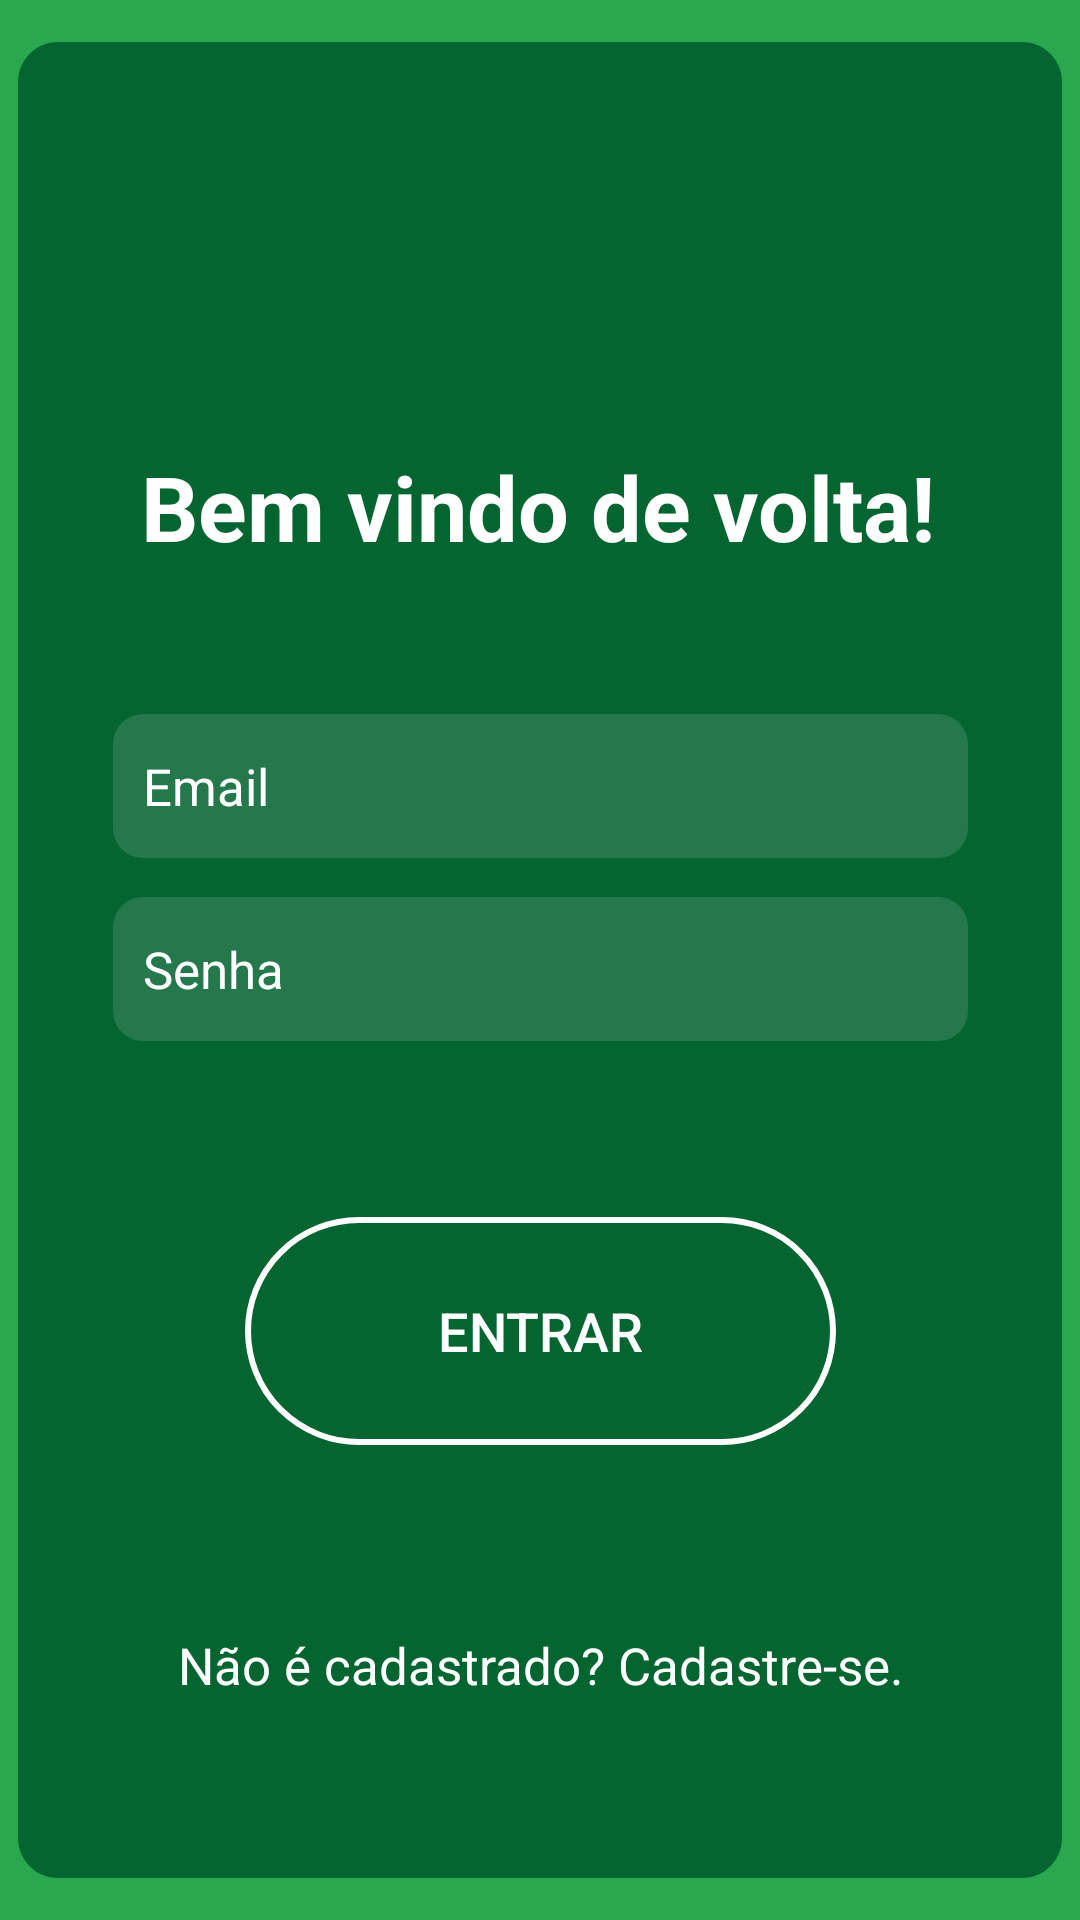

Reconstruct the res/layout file that produces this screen, plus the resources it refers to.
<!-- AndroidManifest.xml: application theme Theme.PoliticaOn -->
<!-- res/layout/activity_login.xml -->
<?xml version="1.0" encoding="utf-8"?>
<androidx.constraintlayout.widget.ConstraintLayout xmlns:android="http://schemas.android.com/apk/res/android"
    xmlns:app="http://schemas.android.com/apk/res-auto"
    xmlns:tools="http://schemas.android.com/tools"
    android:layout_width="match_parent"
    android:layout_height="match_parent"
    tools:context=".Activities.ActivityLogin">

    

    <View
        android:id="@+id/login"
        android:layout_width="match_parent"
        android:layout_height="match_parent"
        android:layout_alignParentLeft="true"
        android:layout_alignParentTop="true"
        android:layout_alignParentRight="true"
        android:layout_alignParentBottom="true"
        android:background="@drawable/login"
        app:layout_constraintTop_toTopOf="parent"
        tools:layout_editor_absoluteX="0dp" />

    

    <View
        android:id="@+id/formlogin"
        android:layout_width="348dp"
        android:layout_height="612dp"
        android:layout_alignParentLeft="true"
        android:layout_alignParentTop="true"
        android:layout_alignParentRight="true"
        android:layout_alignParentBottom="true"
        android:background="@drawable/formlogin"
        android:elevation="0dp"
        app:layout_constraintBottom_toBottomOf="parent"
        app:layout_constraintEnd_toEndOf="parent"
        app:layout_constraintHorizontal_bias="0.492"
        app:layout_constraintStart_toStartOf="parent"
        app:layout_constraintTop_toTopOf="parent"
        app:layout_constraintVertical_bias="0.495" />

    

    <TextView
        android:id="@+id/textView"
        android:layout_width="wrap_content"
        android:layout_height="wrap_content"
        android:text="Bem vindo de volta!"
        android:textColor="@color/white"
        android:textSize="30dp"
        android:textStyle="bold"
        app:layout_constraintBottom_toBottomOf="parent"
        app:layout_constraintEnd_toEndOf="parent"
        app:layout_constraintHorizontal_bias="0.496"
        app:layout_constraintStart_toStartOf="parent"
        app:layout_constraintTop_toTopOf="parent"
        app:layout_constraintVertical_bias="0.248" />

    <EditText
        android:id="@+id/edtSenhaLogin"
        android:layout_width="285dp"
        android:layout_height="48dp"
        android:background="@drawable/shape_edt"
        android:backgroundTint="@color/white"
        android:hint="Senha"
        android:inputType="textPassword"
        android:padding="10dp"
        android:textColor="@color/white"
        android:textColorHint="@color/white"
        android:textSize="17dp"
        app:layout_constraintBottom_toBottomOf="parent"
        app:layout_constraintEnd_toEndOf="parent"
        app:layout_constraintStart_toStartOf="parent"
        app:layout_constraintTop_toTopOf="parent"
        app:layout_constraintVertical_bias="0.505" />

    <EditText
        android:id="@+id/edtEmailLogin"
        android:layout_width="285dp"
        android:layout_height="48dp"
        android:background="@drawable/shape_edt"
        android:backgroundTint="@color/white"
        android:hint="Email"
        android:inputType="textEmailAddress"
        android:padding="10dp"
        android:textColor="@color/white"
        android:textColorHint="@color/white"
        android:textSize="17dp"
        app:layout_constraintBottom_toBottomOf="parent"
        app:layout_constraintEnd_toEndOf="parent"
        app:layout_constraintStart_toStartOf="parent"
        app:layout_constraintTop_toTopOf="parent"
        app:layout_constraintVertical_bias="0.402" />

    <TextView
        android:id="@+id/tvCadastro"
        android:textAlignment="center"
        android:layout_width="277dp"
        android:layout_height="36dp"
        android:text="Não é cadastrado? Cadastre-se."
        android:textColor="@color/white"
        android:textSize="17dp"
        app:layout_constraintBottom_toBottomOf="parent"
        app:layout_constraintEnd_toEndOf="parent"
        app:layout_constraintStart_toStartOf="parent"
        app:layout_constraintTop_toTopOf="parent"
        app:layout_constraintVertical_bias="0.9" />


    <androidx.appcompat.widget.AppCompatButton
        android:id="@+id/btnLogin"
        android:layout_width="197dp"
        android:layout_height="76dp"
        android:layout_alignParentLeft="true"
        android:layout_alignParentTop="true"
        android:layout_alignParentRight="true"
        android:layout_alignParentBottom="true"
        android:textSize="18dp"
        android:background="@drawable/shape_btn_forms"
        android:text="ENTRAR"
        android:textColor="@color/white"
        app:layout_constraintBottom_toBottomOf="@+id/login"
        app:layout_constraintEnd_toEndOf="parent"
        app:layout_constraintStart_toStartOf="parent"
        app:layout_constraintTop_toTopOf="parent"
        app:layout_constraintVertical_bias="0.719"
        />

</androidx.constraintlayout.widget.ConstraintLayout>
<!-- resources referenced by this layout -->
<resources>
  <color name="white">#FFFFFFFF</color>
  <!-- drawable formlogin (drawable-v24) -->
  <?xml version="1.0" encoding="utf-8"?>
  <vector
      xmlns:android="http://schemas.android.com/apk/res/android"
      xmlns:aapt="http://schemas.android.com/aapt"
      android:width="316dp"
      android:height="547dp"
      android:viewportWidth="316"
      android:viewportHeight="547"
      >
  
      <group>
  
          <clip-path
              android:pathData="M12 0H304C310.627 0 316 5.37258 316 12V535C316 541.627 310.627 547 304 547H12C5.37258 547 0 541.627 0 535V12C0 5.37258 5.37258 0 12 0Z"
              />
  
          <path
              android:pathData="M0 0V547H316V0"
              android:fillColor="#046531"
              />
  
      </group>
  
  </vector>
  <!-- drawable login (drawable-v24) -->
  <?xml version="1.0" encoding="utf-8"?>
  <vector
      xmlns:android="http://schemas.android.com/apk/res/android"
      xmlns:aapt="http://schemas.android.com/aapt"
      android:width="360dp"
      android:height="640dp"
      android:viewportWidth="360"
      android:viewportHeight="640"
      >
  
      <group>
  
          <clip-path
              android:pathData="M0 0H360V640H0V0Z"
              />
  
          <path
              android:pathData="M0 0V640H360V0"
              android:fillColor="#29A84D"
              />
  
      </group>
  
  </vector>
  <!-- drawable shape_btn_forms (drawable) -->
  <?xml version="1.0" encoding="utf-8"?>
  <shape xmlns:android="http://schemas.android.com/apk/res/android">
      <corners android:radius="100dp"/>
      <stroke android:color="#FFFF" android:width="2dp"/>
  </shape>
  <!-- drawable shape_edt (drawable) -->
  <?xml version="1.0" encoding="utf-8"?>
  <shape xmlns:android="http://schemas.android.com/apk/res/android">
      <corners android:radius="10dp"/>
      <solid android:color="#20F5F5F5"/>
  </shape>
  <style name="Theme.PoliticaOn" parent="Theme.MaterialComponents.DayNight.NoActionBar">
          
          <item name="colorPrimary">@color/cinza_claro</item>
          <item name="colorPrimaryVariant">#009846</item>
          <item name="colorOnPrimary">@color/white</item>
          
          <item name="colorSecondary">@color/teal_200</item>
          <item name="colorSecondaryVariant">@color/teal_700</item>
          <item name="colorOnSecondary">@color/black</item>
          
          <item name="android:statusBarColor" tools:targetApi="l">?attr/colorPrimaryVariant</item>
          
      </style>
  <color name="cinza_claro">#EFEFEF</color>
  <color name="teal_200">#FF03DAC5</color>
  <color name="teal_700">#FF018786</color>
  <color name="black">#FF000000</color>
</resources>
